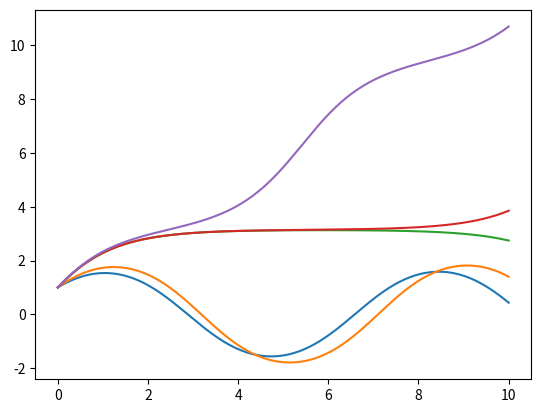

Generate this figure with matplotlib:
def main():
    from math import sin
    import numpy as np
    import matplotlib.pyplot as plt
    N=1000
    h=0.01
    y0=1
    v0=np.array([1,1.2,1.752555,1.7527,1.8])
    t=np.linspace(0,h*N,N)
    for i in range(0,len(v0)):
        y=prop(y0,v0[i],df,h,N)
        plt.plot(t,y)
    plt.show()

def df(x):
    from math import sin
    return -sin(x)

def step(y0,y1,dy,h):
    return (h**2)*dy(y0)+2*y1-y0

def prop(y0,v0,dy,h,N):
    import numpy as np
    y1=v0*h+y0
    y=np.array([y0,y1])
    for i in range(2,N):
        y=np.append(y,step(y[i-2],y[i-1],dy,h))
    return y

if __name__ == "__main__":
  main()